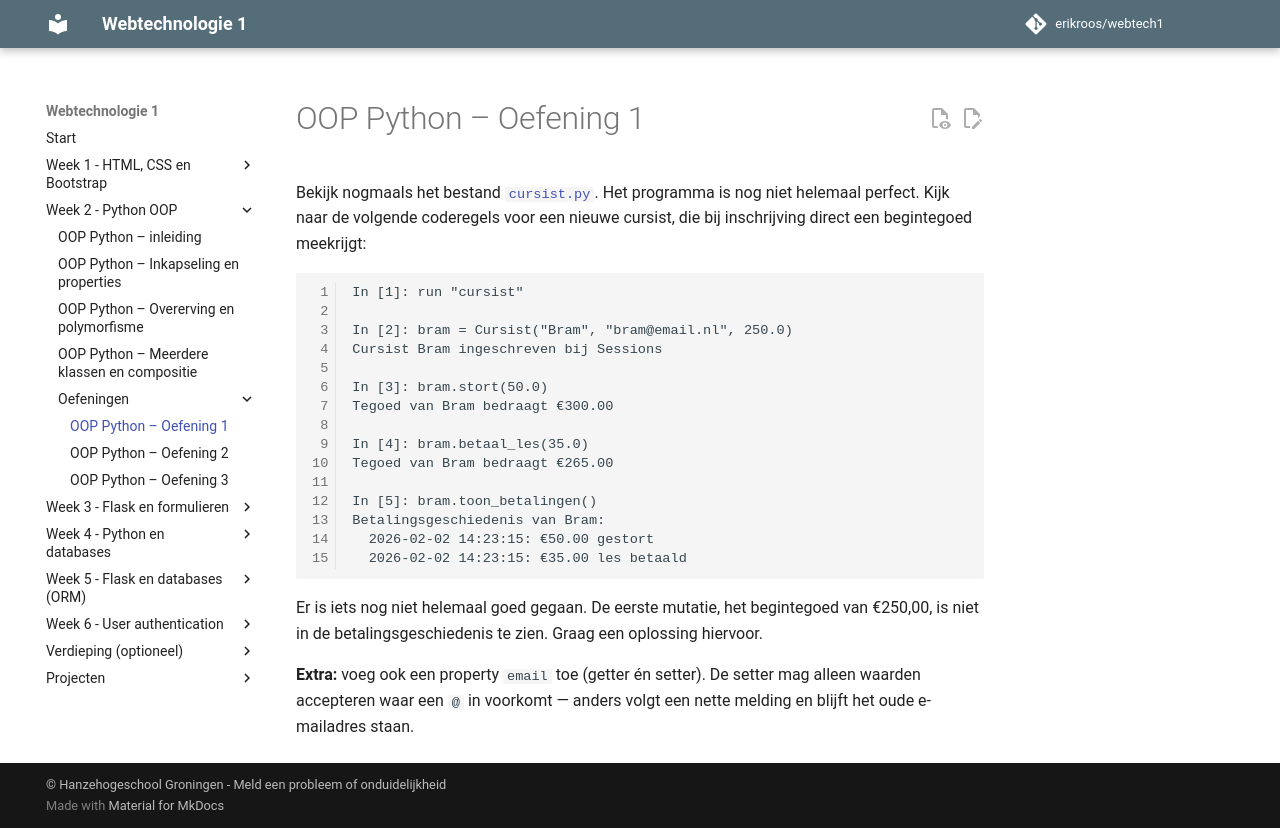

repository: erikroos/webtech1 · page: week2/oefeningen/oop-oefening1.html · generator: mkdocs

# OOP Python – Oefening 1

Bekijk nogmaals het bestand [`cursist.py`](../bestanden/muziekschool/cursist.py). Het programma is nog niet helemaal perfect. Kijk naar de volgende coderegels voor een nieuwe cursist, die bij inschrijving direct een begintegoed meekrijgt:

```ipython
In [1]: run "cursist"

In [2]: bram = Cursist("Bram", "bram@email.nl", 250.0)
Cursist Bram ingeschreven bij Sessions

In [3]: bram.stort(50.0)
Tegoed van Bram bedraagt €300.00

In [4]: bram.betaal_les(35.0)
Tegoed van Bram bedraagt €265.00

In [5]: bram.toon_betalingen()
Betalingsgeschiedenis van Bram:
  2026-02-02 14:23:15: €50.00 gestort
  2026-02-02 14:23:15: €35.00 les betaald
```

Er is iets nog niet helemaal goed gegaan. De eerste mutatie, het begintegoed van €250,00, is niet in de betalingsgeschiedenis te zien. Graag een oplossing hiervoor.

**Extra:** voeg ook een property `email` toe (getter én setter). De setter mag alleen waarden accepteren waar een `@` in voorkomt — anders volgt een nette melding en blijft het oude e-mailadres staan.
